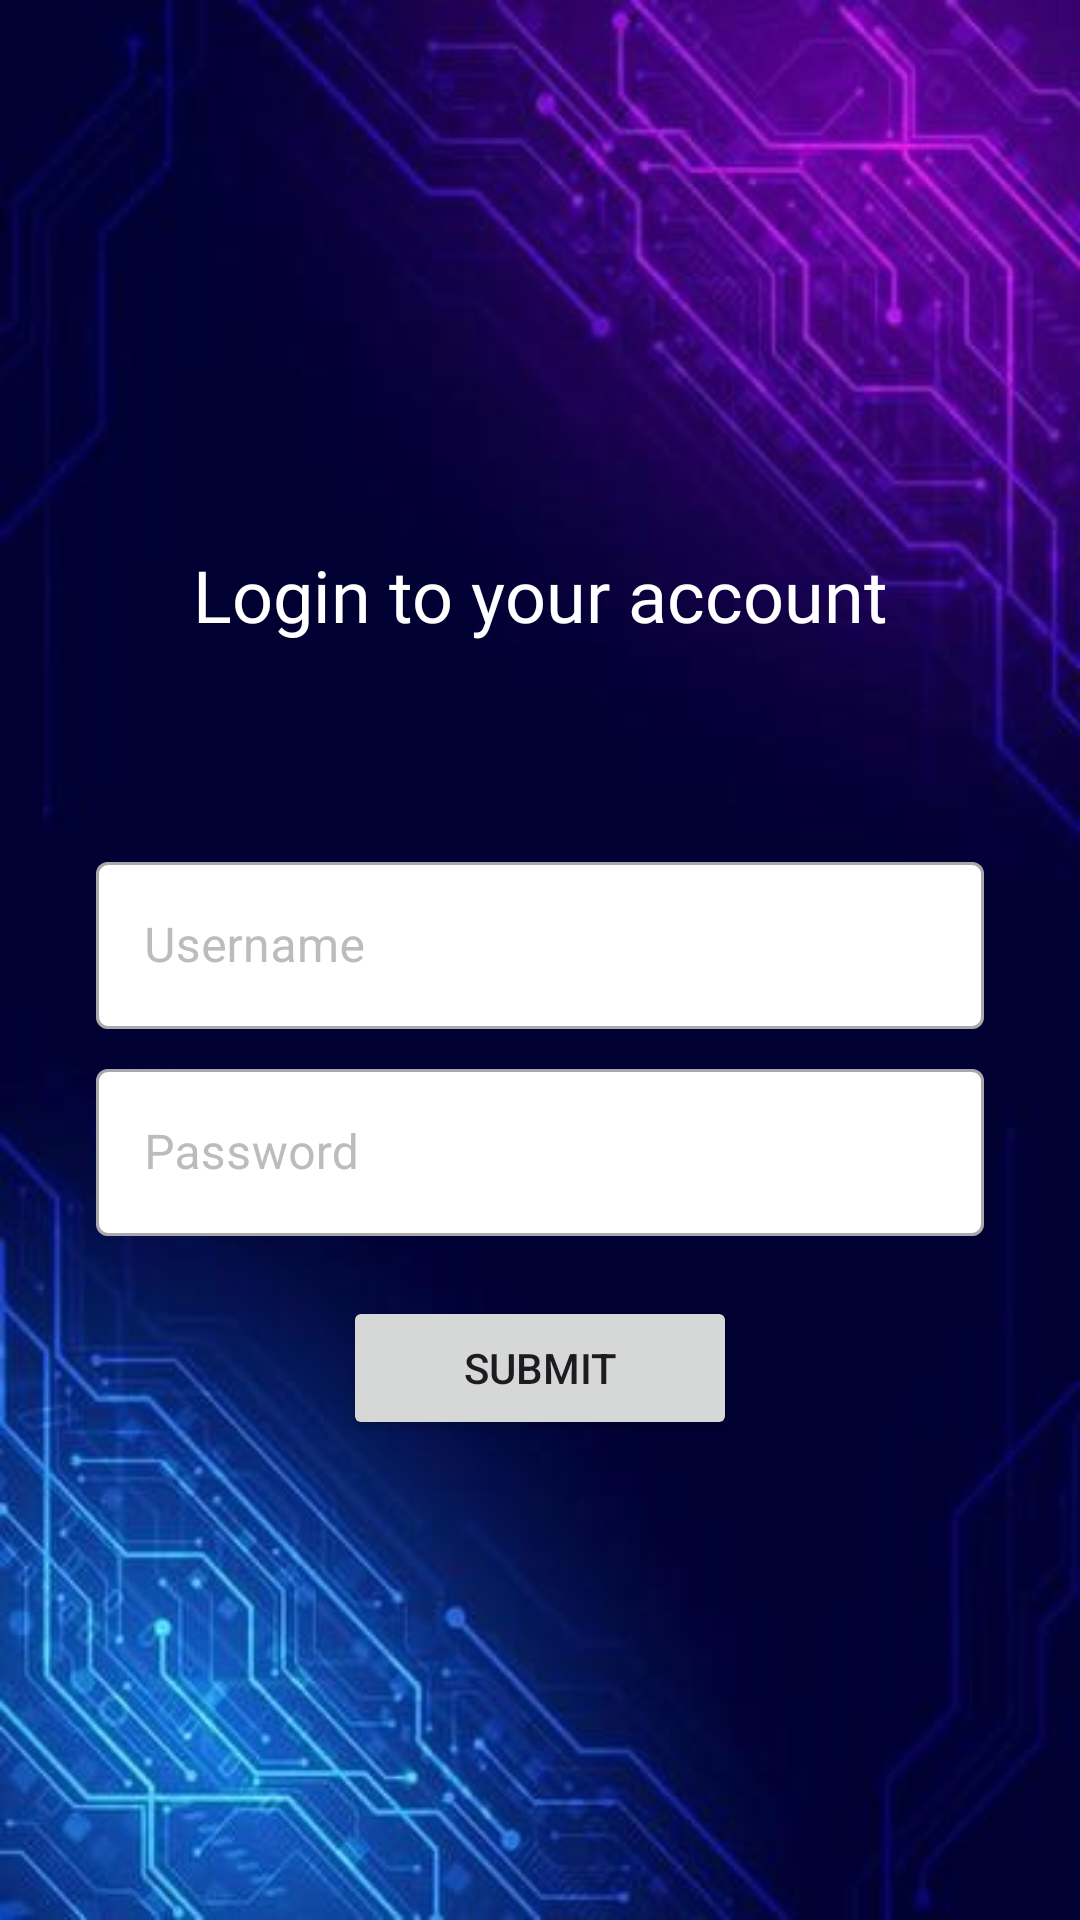

The Android layout XML behind this screen, and the referenced resources:
<!-- AndroidManifest.xml: application theme Theme.Project451 -->
<!-- res/layout/activity_login.xml -->
<?xml version="1.0" encoding="utf-8"?>
<ScrollView xmlns:android="http://schemas.android.com/apk/res/android"
    xmlns:app="http://schemas.android.com/apk/res-auto"
    xmlns:tools="http://schemas.android.com/tools"
    android:layout_width="match_parent"
    android:layout_height="match_parent"
    android:background="@drawable/backgroundlrheight"
    tools:context=".LoginActivity"
    android:parentActivityName=".MainActivity">
<androidx.constraintlayout.widget.ConstraintLayout
    android:layout_width="match_parent"
    android:layout_height="match_parent"
    android:padding="32dp">

    <TextView
        android:layout_width="wrap_content"
        android:layout_height="wrap_content"
        android:fontFamily="@font/roboto_blackitalic"
        android:text="Login to your account"
        android:textAlignment="center"
        android:textColor="@color/white"
        android:textSize="24sp"
        android:layout_marginTop="150dp"
        app:layout_constraintEnd_toEndOf="parent"
        app:layout_constraintStart_toStartOf="parent"
        app:layout_constraintTop_toTopOf="parent" />

    <com.google.android.material.textfield.TextInputLayout
        android:id="@+id/txtInptUsername"
        style="@style/Widget.MaterialComponents.TextInputLayout.OutlinedBox"
        android:layout_width="match_parent"
        android:layout_height="wrap_content"
        android:hint="Username"
        android:textColorHint="@color/grey"
        app:hintTextColor="@color/grey"
        app:hintAnimationEnabled="false"
        app:boxBackgroundColor="@color/white"
        app:layout_constraintEnd_toEndOf="parent"
        app:layout_constraintStart_toStartOf="parent"
        app:layout_constraintTop_toBottomOf="@id/guideline">

        <com.google.android.material.textfield.TextInputEditText
            android:layout_width="match_parent"
            android:layout_height="match_parent"
            android:inputType="text"
            android:singleLine="true"
            app:layout_constraintTop_toBottomOf="@id/guideline"/>
    </com.google.android.material.textfield.TextInputLayout>

    <com.google.android.material.textfield.TextInputLayout
        android:id="@+id/txtInptPassword"
        style="@style/Widget.MaterialComponents.TextInputLayout.OutlinedBox"
        android:layout_width="match_parent"
        android:layout_height="wrap_content"
        android:layout_marginTop="8dp"
        android:hint="Password"
        android:textColorHint="@color/grey"
        app:hintTextColor="@color/grey"
        app:hintAnimationEnabled="false"
        app:boxBackgroundColor="@color/white"
        app:layout_constraintEnd_toEndOf="parent"
        app:layout_constraintStart_toStartOf="parent"
        app:layout_constraintTop_toBottomOf="@id/txtInptUsername">

        <com.google.android.material.textfield.TextInputEditText
            android:layout_width="match_parent"
            android:layout_height="match_parent"
            android:inputType="textPassword"
            android:singleLine="true"
            app:layout_constraintTop_toBottomOf="@id/guideline" />
    </com.google.android.material.textfield.TextInputLayout>

    <Button
        android:id="@+id/btnSubmit"
        android:layout_width="wrap_content"
        android:layout_height="wrap_content"
        android:layout_marginTop="20dp"
        android:paddingHorizontal="40dp"
        android:text="Submit"
        app:layout_constraintEnd_toEndOf="parent"
        app:layout_constraintStart_toStartOf="parent"
        app:layout_constraintTop_toBottomOf="@id/txtInptPassword" />

    <androidx.constraintlayout.widget.Guideline
        android:id="@+id/guideline"
        android:layout_width="wrap_content"
        android:layout_height="wrap_content"
        android:orientation="horizontal"
        app:layout_constraintGuide_begin="250dp" />
</androidx.constraintlayout.widget.ConstraintLayout>
</ScrollView>
<!-- resources referenced by this layout -->
<resources>
  <color name="grey">#BCBCBC</color>
  <color name="white">#FFFFFFFF</color>
  <!-- drawable backgroundlrheight: jpg bitmap (drawable, 31717 bytes) -->
  <style name="Theme.Project451" parent="Base.Theme.Project451" />
  <style name="Base.Theme.Project451" parent="Theme.Material3.DayNight">
          
          
      </style>
</resources>
